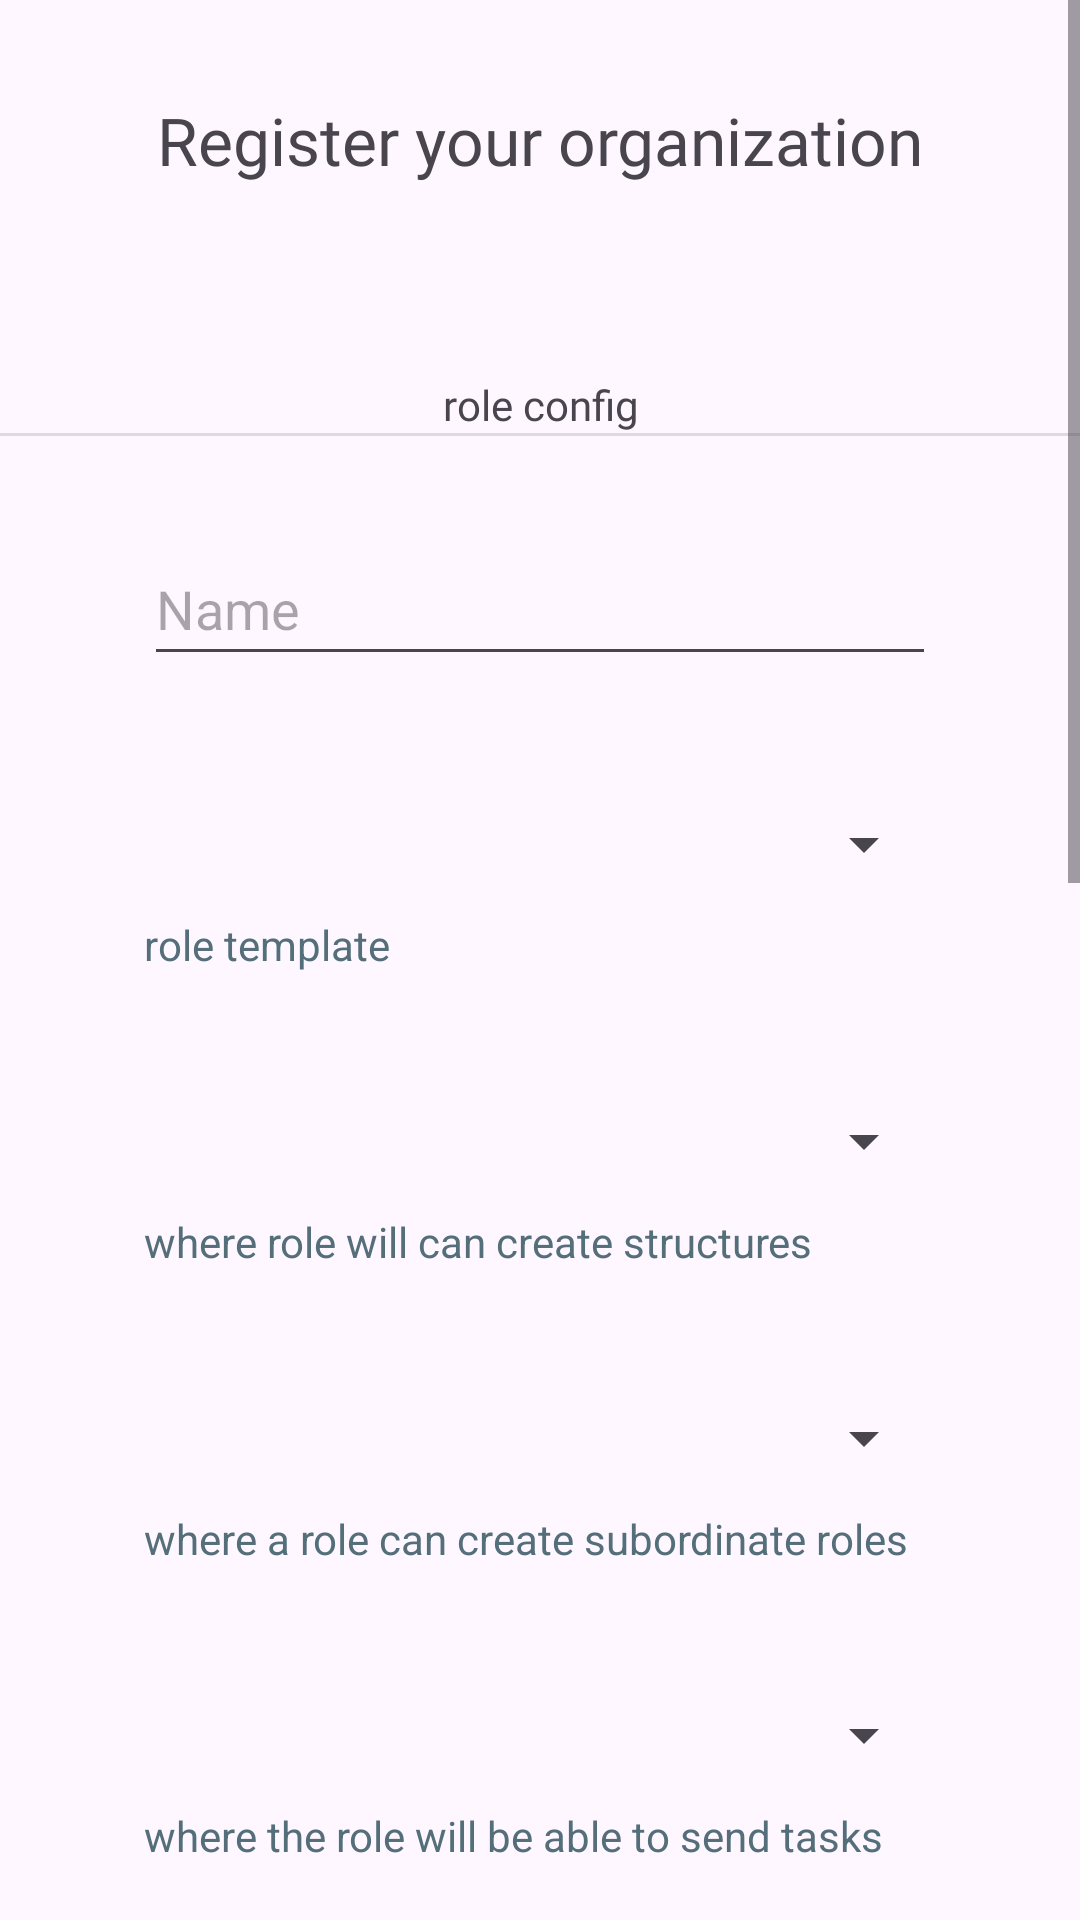

Here is an Android app screen rendered from its layout file. Give the layout XML and the strings, colors and styles it references.
<!-- AndroidManifest.xml: application theme Theme.TASKraken -->
<!-- res/layout/fragment_create_subordinate.xml -->
<?xml version="1.0" encoding="utf-8"?>
<FrameLayout xmlns:android="http://schemas.android.com/apk/res/android"
    xmlns:tools="http://schemas.android.com/tools"
    android:layout_width="match_parent"
    android:layout_height="match_parent"
    tools:context=".fragments.CreateSubordinateFragment">
    <ScrollView
        android:layout_width="match_parent"
        android:layout_height="match_parent"
        android:fillViewport="true">

        <LinearLayout
            android:layout_width="match_parent"
            android:layout_height="wrap_content"
            android:gravity="center_horizontal"
            android:orientation="vertical">

            <TextView
                android:id="@+id/text_create_subordinate"
                android:layout_width="wrap_content"
                android:layout_height="wrap_content"
                android:layout_gravity="center_horizontal"
                android:layout_marginTop="32dp"
                android:fontFamily="@font/allerta"
                android:text="@string/register_your_organization"
                android:textSize="22sp" />

            <TextView
                android:id="@+id/text_role_subtitle_FCS"
                android:layout_width="match_parent"
                android:layout_height="wrap_content"
                android:layout_marginHorizontal="48dp"
                android:fontFamily="@font/allerta"
                android:gravity="center"
                android:paddingTop="64dp"
                android:text="@string/role_config" />

            <View
                android:id="@+id/divider2"
                android:layout_width="match_parent"
                android:layout_height="1dp"
                android:background="?android:attr/listDivider" />

            <EditText
                android:id="@+id/name_FCS"
                android:layout_width="match_parent"
                android:layout_height="wrap_content"
                android:layout_marginHorizontal="48dp"
                android:layout_marginTop="32dp"
                android:autofillHints=""
                android:ems="10"
                android:hint="@string/name"
                android:inputType="textMultiLine"
                android:minHeight="48dp"
                tools:ignore="LabelFor" />

            <Spinner
                android:id="@+id/spinner_role_template_FCS"
                android:layout_width="match_parent"
                android:layout_height="wrap_content"
                android:layout_marginHorizontal="48dp"
                android:layout_marginTop="32dp"
                android:minHeight="48dp"/>
            <TextView
                android:id="@+id/text_role_template_hint_FCS"
                android:layout_width="match_parent"
                android:layout_height="wrap_content"
                android:layout_marginHorizontal="48dp"
                android:hint="@string/role_template"
                android:textColorHint="#546E7A" />


            <Spinner
                android:id="@+id/spinner_create_substruct_FCS"
                android:layout_width="match_parent"
                android:layout_height="wrap_content"
                android:layout_marginHorizontal="48dp"
                android:layout_marginTop="32dp"
                android:minHeight="48dp"/>
            <TextView
                android:id="@+id/text_create_substruct_hint_FCS"
                android:layout_width="match_parent"
                android:layout_height="wrap_content"
                android:layout_marginHorizontal="48dp"
                android:hint="@string/create_substruct_role_right_hint"
                android:textColorHint="#546E7A" />


            <Spinner
                android:id="@+id/spinner_create_subordinates_FCS"
                android:layout_width="match_parent"
                android:layout_height="wrap_content"
                android:layout_marginHorizontal="48dp"
                android:layout_marginTop="32dp"
                android:minHeight="48dp"/>
            <TextView
                android:id="@+id/text_create_subordinates_hint_FCS"
                android:layout_width="match_parent"
                android:layout_height="wrap_content"
                android:layout_marginHorizontal="48dp"
                android:hint="@string/create_subordinates_role_right_hint"
                android:textColorHint="#546E7A" />


            <Spinner
                android:id="@+id/spinner_send_task_FCS"
                android:layout_width="match_parent"
                android:layout_height="wrap_content"
                android:layout_marginHorizontal="48dp"
                android:layout_marginTop="32dp"
                android:minHeight="48dp"/>
            <TextView
                android:id="@+id/text_send_task_hint_FCS"
                android:layout_width="match_parent"
                android:layout_height="wrap_content"
                android:layout_marginHorizontal="48dp"
                android:hint="@string/send_task_role_right_hint"
                android:textColorHint="#546E7A" />


            <androidx.appcompat.widget.SwitchCompat
                android:id="@+id/switch_send_report_FCS"
                android:layout_width="match_parent"
                android:layout_height="wrap_content"
                android:layout_marginHorizontal="48dp"
                android:layout_marginTop="32dp"
                android:minHeight="48dp"
                android:text="@string/send_reports"
                android:theme="@style/SCBSwitch"/>
            <TextView
                android:id="@+id/text_send_report_hint_FCS"
                android:layout_width="match_parent"
                android:layout_height="wrap_content"
                android:layout_marginHorizontal="48dp"
                android:hint="@string/send_report_hint"
                android:textColorHint="#546E7A" />


            <Spinner
                android:id="@+id/spinner_send_petition_FCS"
                android:layout_width="match_parent"
                android:layout_height="wrap_content"
                android:layout_marginHorizontal="48dp"
                android:layout_marginTop="32dp"
                android:minHeight="48dp" />
            <TextView
                android:id="@+id/text_send_petition_hint_FCS"
                android:layout_width="match_parent"
                android:layout_height="wrap_content"
                android:layout_marginHorizontal="48dp"
                android:hint="@string/send_petition_role_right_hint"
                android:textColorHint="#546E7A" />


            <Spinner
                android:id="@+id/spinner_reject_task_FCS"
                android:layout_width="match_parent"
                android:layout_height="wrap_content"
                android:layout_marginHorizontal="48dp"
                android:layout_marginTop="32dp"
                android:minHeight="48dp"/>
            <TextView
                android:id="@+id/text_reject_task_hint_FCS"
                android:layout_width="match_parent"
                android:layout_height="wrap_content"
                android:layout_marginHorizontal="48dp"
                android:hint="@string/reject_task_role_right_hint"
                android:textColorHint="#546E7A" />


            <androidx.appcompat.widget.SwitchCompat
                android:id="@+id/switch_create_project_FCS"
                android:layout_width="match_parent"
                android:layout_height="wrap_content"
                android:layout_marginHorizontal="48dp"
                android:layout_marginTop="32dp"
                android:minHeight="48dp"
                android:text="@string/create_project"
                android:theme="@style/SCBSwitch"/>
            <TextView
                android:id="@+id/text_create_project_hint_FCS"
                android:layout_width="match_parent"
                android:layout_height="wrap_content"
                android:layout_marginHorizontal="48dp"
                android:hint="@string/create_project_hint"
                android:textColorHint="#546E7A" />


            <Spinner
                android:id="@+id/spinner_edit_other_rights_FCS"
                android:layout_width="match_parent"
                android:layout_height="wrap_content"
                android:layout_marginHorizontal="48dp"
                android:layout_marginTop="32dp"
                android:minHeight="48dp"/>
            <TextView
                android:id="@+id/text_edit_other_rights_hint_FCS"
                android:layout_width="match_parent"
                android:layout_height="wrap_content"
                android:layout_marginHorizontal="48dp"
                android:hint="@string/edit_other_rights_role_right_hint"
                android:textColorHint="#546E7A" />


            <androidx.appcompat.widget.SwitchCompat
                android:id="@+id/switch_edit_oneself_rights_FCS"
                android:layout_width="match_parent"
                android:layout_height="wrap_content"
                android:layout_marginHorizontal="48dp"
                android:layout_marginTop="32dp"
                android:minHeight="48dp"
                android:text="@string/edit_oneself_rights"
                android:theme="@style/SCBSwitch"/>
            <TextView
                android:id="@+id/text_edit_oneself_rights_hint_FCS"
                android:layout_width="match_parent"
                android:layout_height="wrap_content"
                android:layout_marginHorizontal="48dp"
                android:hint="@string/edit_oneself_rights_role_right_hint"
                android:textColorHint="#546E7A" />

            <Button
                android:id="@+id/button_create_subordinate"
                android:layout_width="wrap_content"
                android:layout_height="wrap_content"
                android:layout_margin="48dp"
                android:text="@string/registerButtonText" />
        </LinearLayout>
    </ScrollView>
</FrameLayout>
<!-- resources referenced by this layout -->
<resources>
  <string name="create_project">create projects\n</string>
  <string name="create_project_hint">will the role be able to create projects</string>
  <string name="create_subordinates_role_right_hint">where a role can create subordinate roles</string>
  <string name="create_substruct_role_right_hint">where role will can create structures</string>
  <string name="edit_oneself_rights">own rights</string>
  <string name="edit_oneself_rights_role_right_hint">will the role be able to change its own rights</string>
  <string name="edit_other_rights_role_right_hint">where a role can change the rights of other roles</string>
  <string name="name">Name</string>
  <string name="registerButtonText">Register</string>
  <string name="register_your_organization">Register your organization</string>
  <string name="reject_task_role_right_hint">whose tasks will the role be able to reject</string>
  <string name="role_config">role config</string>
  <string name="role_template">role template</string>
  <string name="send_petition_role_right_hint">will the role be able to send petitions</string>
  <string name="send_report_hint">will the role be able to send reports</string>
  <string name="send_reports">send reports</string>
  <string name="send_task_role_right_hint">where the role will be able to send tasks</string>
  <style name="SCBSwitch" parent="Theme.AppCompat.Light">
          
          <item name="colorControlActivated">#673AB7</item>
  
          
          <item name="colorSwitchThumbNormal">#f1f1f1
          </item>
  
          
          <item name="android:colorForeground">#42221f1f
          </item>
      </style>
  <style name="Theme.TASKraken" parent="Base.Theme.TASKraken" />
  <style name="Base.Theme.TASKraken" parent="Theme.Material3.DayNight.NoActionBar">
          
          
      </style>
</resources>
